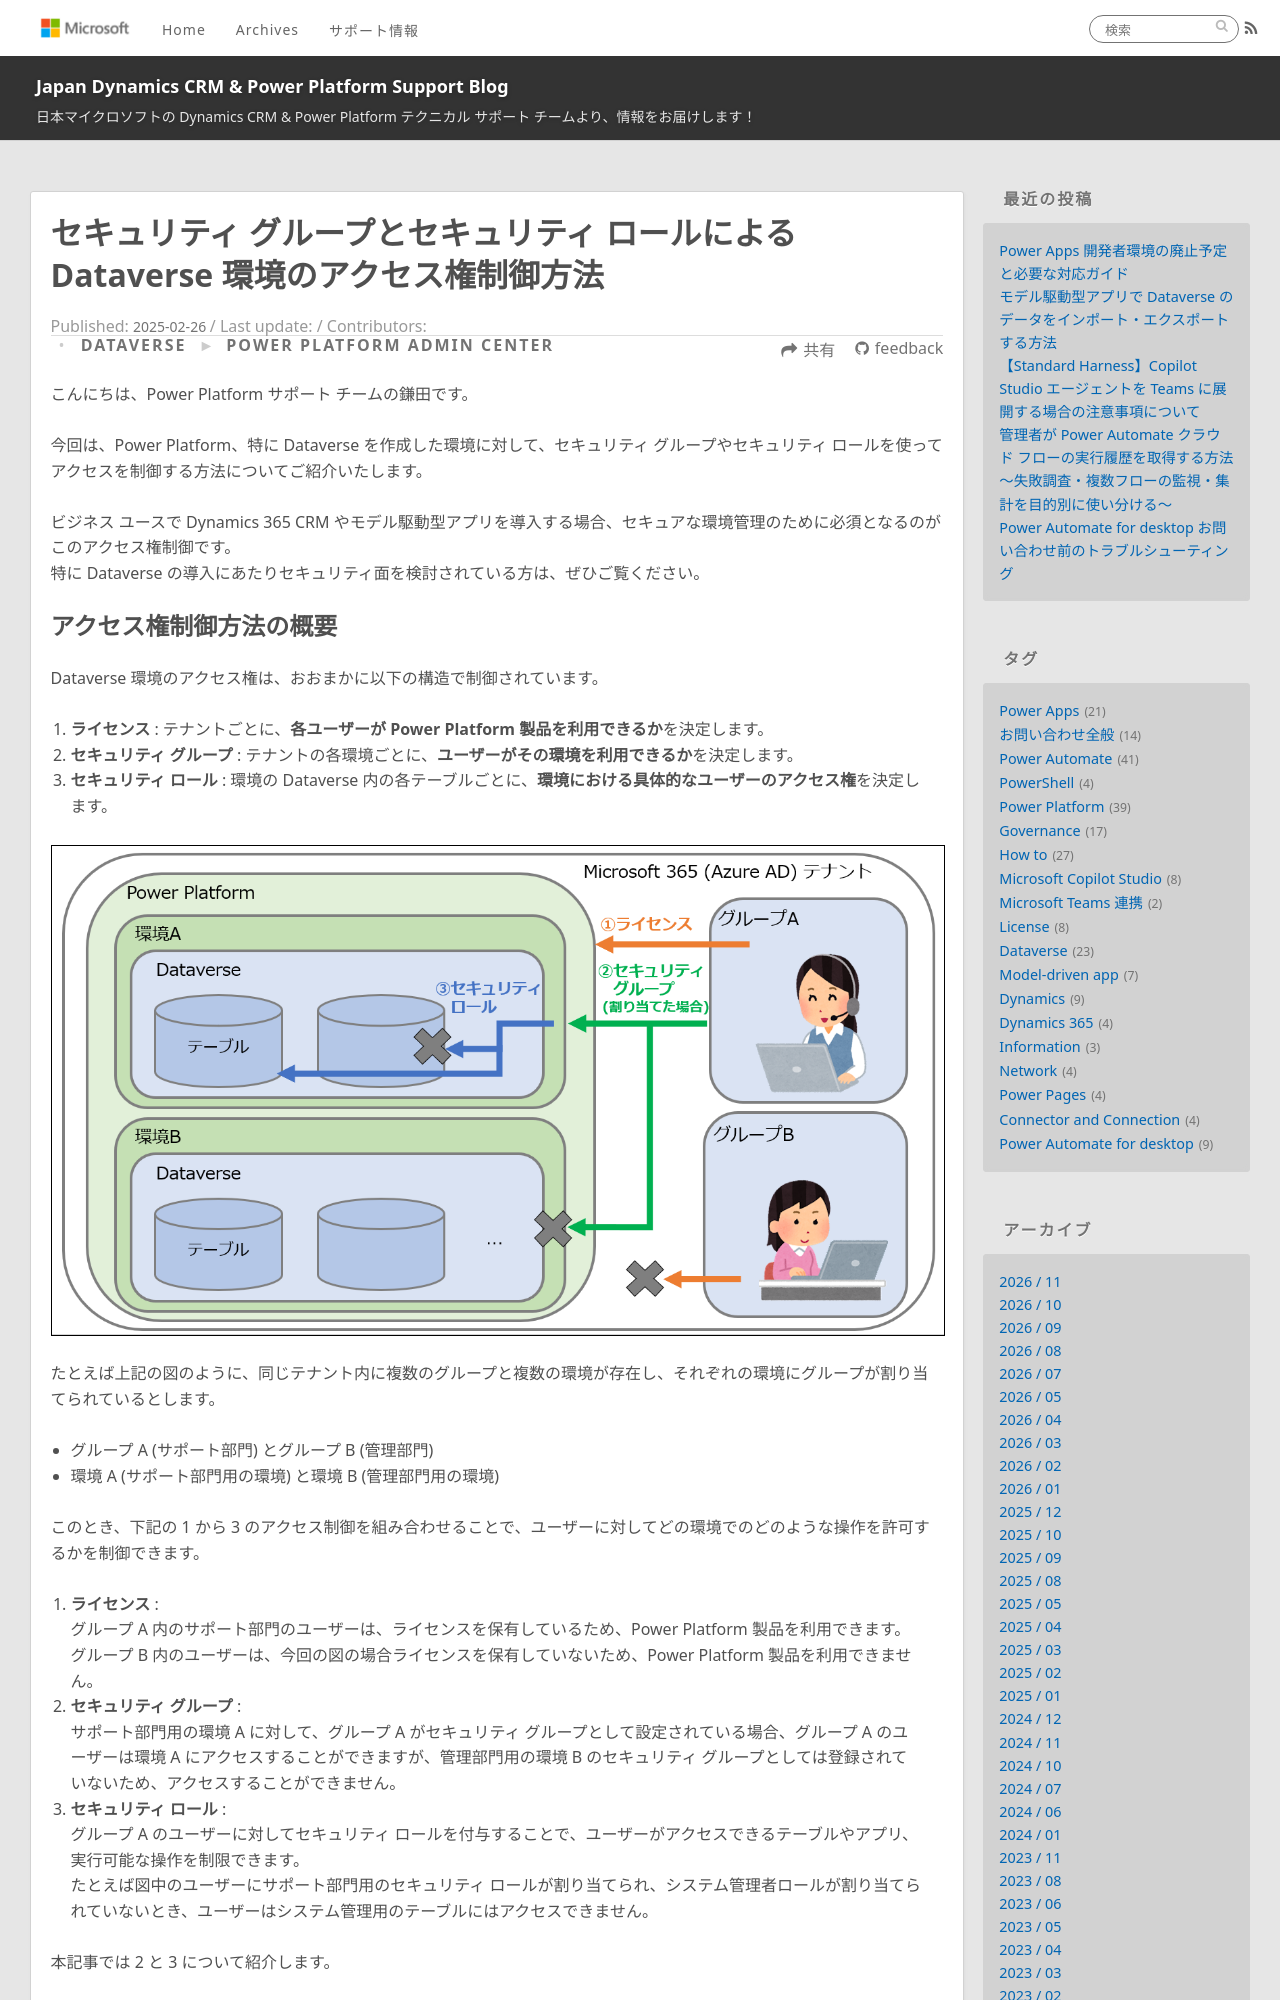

repository: jpdynamicscrm/blog · page: dataverse/security-groups-and-roles/index.html · generator: jekyll

---
title: セキュリティ グループとセキュリティ ロールによる Dataverse 環境のアクセス権制御方法
date: 2025-02-26 00:00:00
tags:
  - Dataverse
  - Governance
  - セキュリティ ロール
categories:
  - [Dataverse]
  - [Power Platform Admin Center]
---

こんにちは、Power Platform サポート チームの鎌田です。

今回は、Power Platform、特に Dataverse を作成した環境に対して、セキュリティ グループやセキュリティ ロールを使ってアクセスを制御する方法についてご紹介いたします。

ビジネス ユースで Dynamics 365 CRM やモデル駆動型アプリを導入する場合、セキュアな環境管理のために必須となるのがこのアクセス権制御です。
特に Dataverse の導入にあたりセキュリティ面を検討されている方は、ぜひご覧ください。

<!-- more -->

## アクセス権制御方法の概要

Dataverse 環境のアクセス権は、おおまかに以下の構造で制御されています。

1. **ライセンス** : テナントごとに、**各ユーザーが Power Platform 製品を利用できるか**を決定します。
2. **セキュリティ グループ** : テナントの各環境ごとに、**ユーザーがその環境を利用できるか**を決定します。
3. **セキュリティ ロール** : 環境の Dataverse 内の各テーブルごとに、**環境における具体的なユーザーのアクセス権**を決定します。

![](./security-groups-and-roles/img00-overall.png)

たとえば上記の図のように、同じテナント内に複数のグループと複数の環境が存在し、それぞれの環境にグループが割り当てられているとします。
* グループ A (サポート部門) とグループ B (管理部門)
* 環境 A (サポート部門用の環境) と環境 B (管理部門用の環境)

このとき、下記の 1 から 3 のアクセス制御を組み合わせることで、ユーザーに対してどの環境でのどのような操作を許可するかを制御できます。

1. **ライセンス** :
グループ A 内のサポート部門のユーザーは、ライセンスを保有しているため、Power Platform 製品を利用できます。
グループ B 内のユーザーは、今回の図の場合ライセンスを保有していないため、Power Platform 製品を利用できません。
2. **セキュリティ グループ** :
サポート部門用の環境 A に対して、グループ A がセキュリティ グループとして設定されている場合、グループ A のユーザーは環境 A にアクセスすることができますが、管理部門用の環境 B のセキュリティ グループとしては登録されていないため、アクセスすることができません。
3. **セキュリティ ロール** :
グループ A のユーザーに対してセキュリティ ロールを付与することで、ユーザーがアクセスできるテーブルやアプリ、実行可能な操作を制限できます。
たとえば図中のユーザーにサポート部門用のセキュリティ ロールが割り当てられ、システム管理者ロールが割り当てられていないとき、ユーザーはシステム管理用のテーブルにはアクセスできません。

本記事では 2 と 3 について紹介します。
